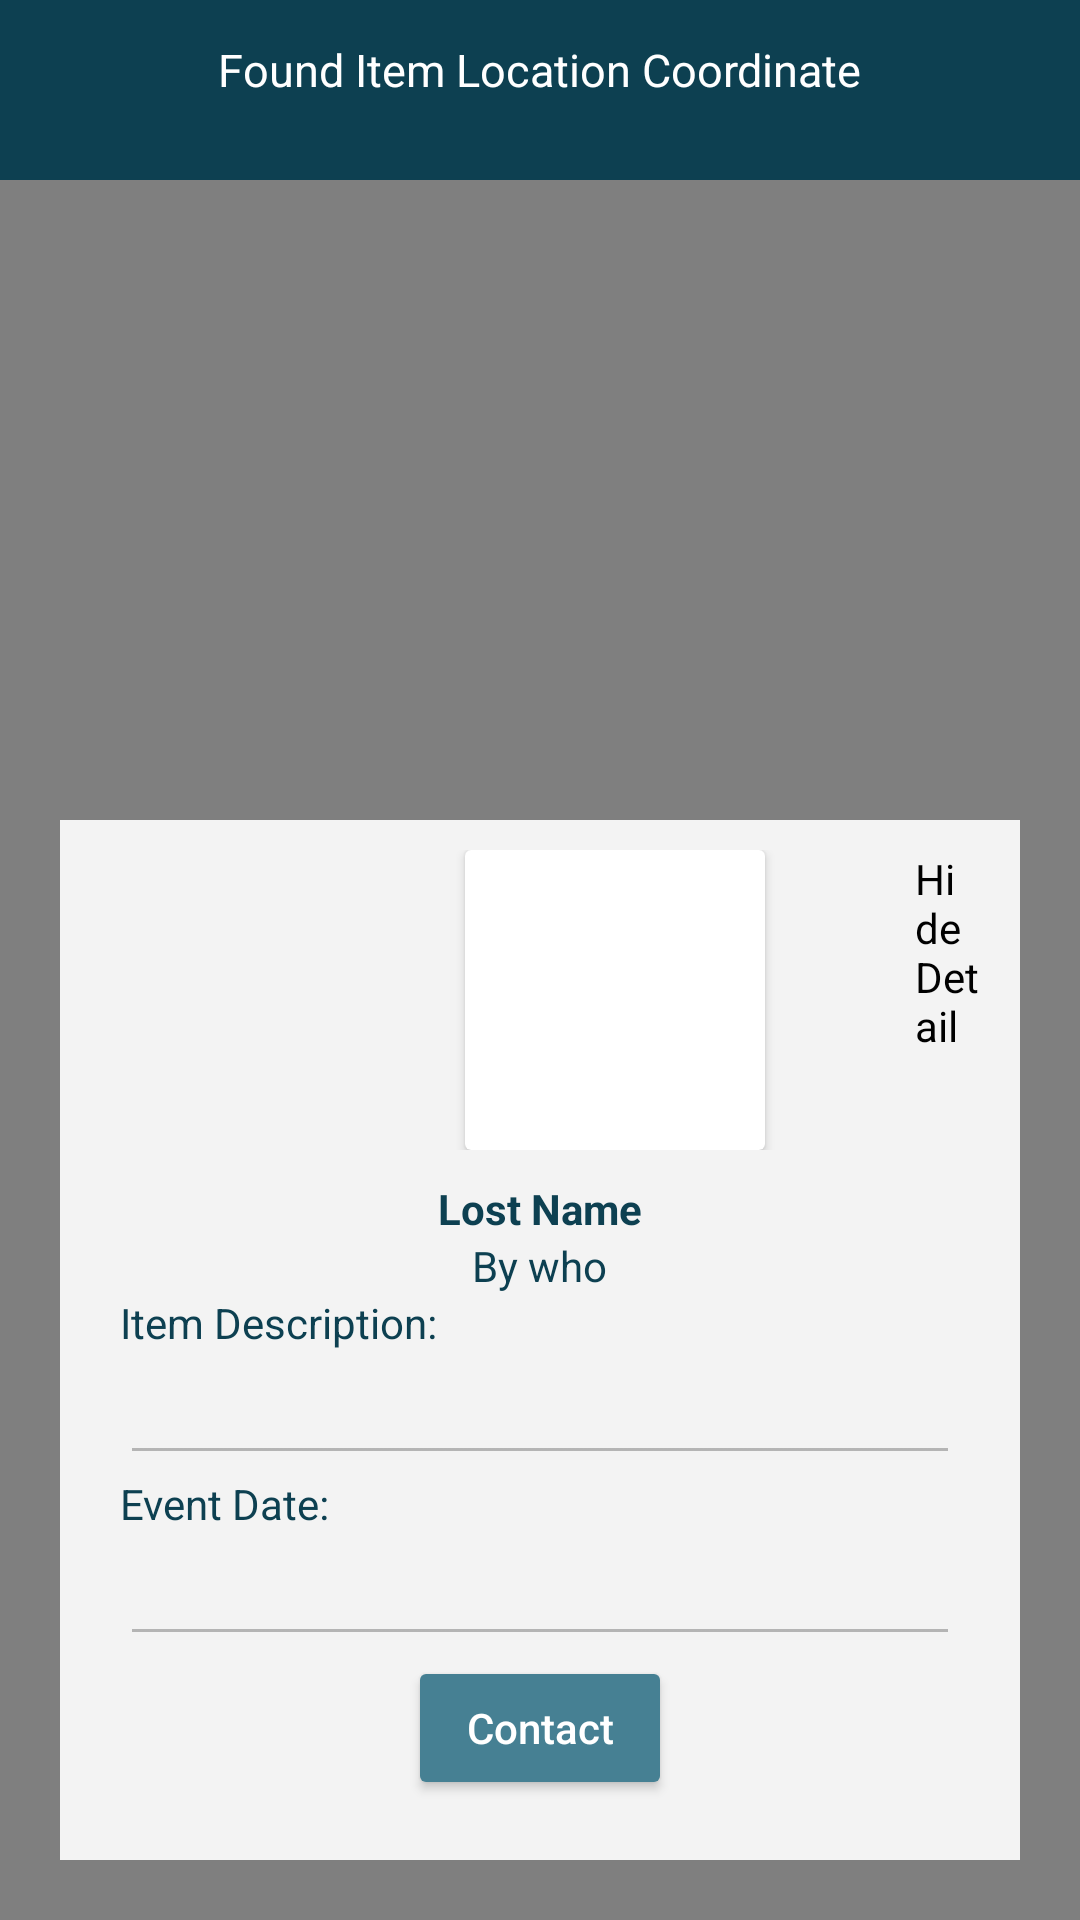

Reconstruct the res/layout file that produces this screen, plus the resources it refers to.
<!-- AndroidManifest.xml: application theme Theme.AmbilBalik -->
<!-- res/layout/activity_display_found_item_detail.xml -->
<?xml version="1.0" encoding="utf-8"?>
<RelativeLayout xmlns:android="http://schemas.android.com/apk/res/android"
    xmlns:app="http://schemas.android.com/apk/res-auto"
    xmlns:tools="http://schemas.android.com/tools"
    android:layout_width="match_parent"
    android:layout_height="match_parent"
    tools:context=".DisplayFoundItemDetail">
    <LinearLayout
        android:layout_width="match_parent"
        android:layout_height="match_parent"
        android:orientation="vertical"
        >
        <LinearLayout
            android:layout_width="match_parent"
            android:layout_height="60dp"
            android:background="#0D4051"
            android:orientation="horizontal">

            <ImageView
                android:layout_width="wrap_content"
                android:layout_height="wrap_content"
                android:src="@drawable/ic_baseline_arrow_back_24"
                android:paddingTop="20dp"
                android:onClick="backToFoundFragment"
                ></ImageView>

            <LinearLayout
                android:layout_width="wrap_content"
                android:layout_height="match_parent"
                android:layout_weight="100"
                android:gravity="center"
                android:orientation="vertical">

                <TextView
                    android:layout_width="wrap_content"
                    android:layout_height="wrap_content"
                    android:text="Found Item Location Coordinate"
                    android:textColor="@color/white"
                    android:textSize="15dp"></TextView>

                <TextView
                    android:id="@+id/displayCoordinate"
                    android:layout_width="wrap_content"
                    android:layout_height="wrap_content"
                    android:textColor="@color/white"
                    android:textSize="10dp"></TextView>

            </LinearLayout>


        </LinearLayout>

        <com.google.android.gms.maps.MapView
            android:id="@+id/mapView"
            android:layout_width="match_parent"
            android:layout_height="match_parent"
            app:layout_constraintBottom_toBottomOf="parent"
            app:layout_constraintEnd_toEndOf="parent"
            app:layout_constraintStart_toStartOf="parent"
            app:layout_constraintTop_toTopOf="parent" />
    </LinearLayout>

    <Button
        android:id="@+id/showDetail"
        android:layout_width="wrap_content"
        android:layout_height="wrap_content"
        android:backgroundTint="#468093"
        android:onClick="OpenInfo"
        android:text="Show Detail"
        android:textSize="10dp"
        android:layout_gravity="center"
        android:textAllCaps="false"
        android:padding="10dp"
        android:layout_margin="30dp"
        android:layout_alignParentLeft="true"
        android:layout_alignParentBottom="true"
        android:visibility="invisible"
        android:textColor="@color/white"></Button>

    <LinearLayout
        android:id="@+id/layoutDetail"
        android:layout_width="match_parent"
        android:layout_height="wrap_content"
        android:layout_alignParentBottom="true"
        android:layout_centerInParent="true"
        android:layout_marginStart="20dp"
        android:layout_marginTop="20dp"
        android:layout_marginEnd="20dp"
        android:layout_marginBottom="20dp"
        android:background="#F3F3F3"
        android:orientation="vertical"
        android:padding="10dp"
        android:visibility="visible">
<LinearLayout
    android:layout_width="match_parent"
    android:layout_height="wrap_content"
    android:orientation="horizontal">

    <androidx.cardview.widget.CardView
        android:layout_width="100dp"
        android:layout_height="100dp"
        android:layout_marginLeft="125dp"
        android:elevation="2dp">

        <ImageView
            android:id="@+id/itemPicture"
            android:layout_width="match_parent"
            android:layout_height="match_parent"
            android:clickable="false" />

    </androidx.cardview.widget.CardView>

    <TextView
        android:layout_width="wrap_content"
        android:layout_height="wrap_content"
        android:text="Hide Detail"
        android:onClick="hideDetail"
        android:layout_marginLeft="50dp"
        android:textColor="@color/black">
    </TextView>
</LinearLayout>


        <LinearLayout
            android:layout_width="match_parent"
            android:layout_height="wrap_content"
            android:layout_margin="10dp"
            android:orientation="vertical">

            <TextView
                android:id="@+id/itemName"
                android:layout_width="wrap_content"
                android:layout_height="wrap_content"
                android:text="Lost Name"
                android:layout_gravity="center"
                android:textColor="#0D4051"
                android:textStyle="bold" />

            <TextView
                android:id="@+id/founderName"
                android:layout_width="wrap_content"
                android:layout_height="wrap_content"
                android:text="By who"
                android:layout_gravity="center"
                android:textColor="#0D4051" />

            <TextView
                android:layout_width="wrap_content"
                android:layout_height="wrap_content"
                android:text="Item Description:"
                android:textColor="#0D4051"/>

            <EditText
                android:id="@+id/itemDescription"
                android:layout_width="match_parent"
                android:layout_height="wrap_content"
                android:textColor="#0D4051"
                android:enabled="false">
            </EditText>

            <TextView
                android:layout_width="match_parent"
                android:layout_height="wrap_content"
                android:text="Event Date:"
                android:textColor="#0D4051">
            </TextView>
            <EditText
                android:id="@+id/eventDate"
                android:layout_width="match_parent"
                android:layout_height="wrap_content"
                android:enabled="false"
                android:textColor= "#0D4051"
                >
            </EditText>

            <Button
                android:layout_width="wrap_content"
                android:layout_height="wrap_content"
                android:backgroundTint="#468093"
                android:onClick="contactFounder"
                android:text="Contact"
                android:layout_gravity="center"
                android:textAllCaps="false"
                android:textColor="@color/white"></Button>


        </LinearLayout>

    </LinearLayout>

</RelativeLayout>
<!-- resources referenced by this layout -->
<resources>
  <style name="Theme.AmbilBalik" parent="Theme.MaterialComponents.DayNight.NoActionBar">
          
          <item name="colorPrimary">#0D4051</item>
          <item name="colorPrimaryVariant">@color/purple_700</item>
          <item name="colorOnPrimary">@color/white</item>
          
          <item name="colorSecondary">@color/teal_200</item>
          <item name="colorSecondaryVariant">@color/teal_700</item>
          <item name="colorOnSecondary">@color/black</item>
          
          <item name="android:statusBarColor" tools:targetApi="l">#468093</item>
          
      </style>
  <!-- not gathered from this repository: default colours our renderer supplied (Android Studio template values) -->
  <color name="purple_700">#FF3700B3</color>
  <color name="teal_200">#FF03DAC5</color>
  <color name="teal_700">#FF018786</color>
  <color name="black">#FF000000</color>
  <color name="white">#FFFFFFFF</color>
</resources>
